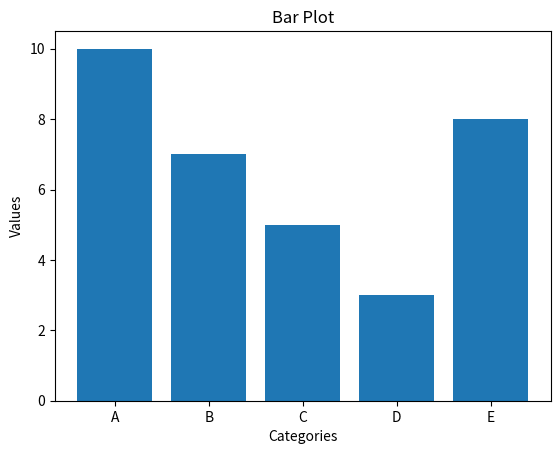

The script that saved this image:
import matplotlib.pyplot as plt

x = ['A', 'B', 'C', 'D', 'E']
y = [10, 7, 5, 3, 8]

plt.bar(x, y)
plt.xlabel('Categories')
plt.ylabel('Values')
plt.title('Bar Plot')
plt.show()
